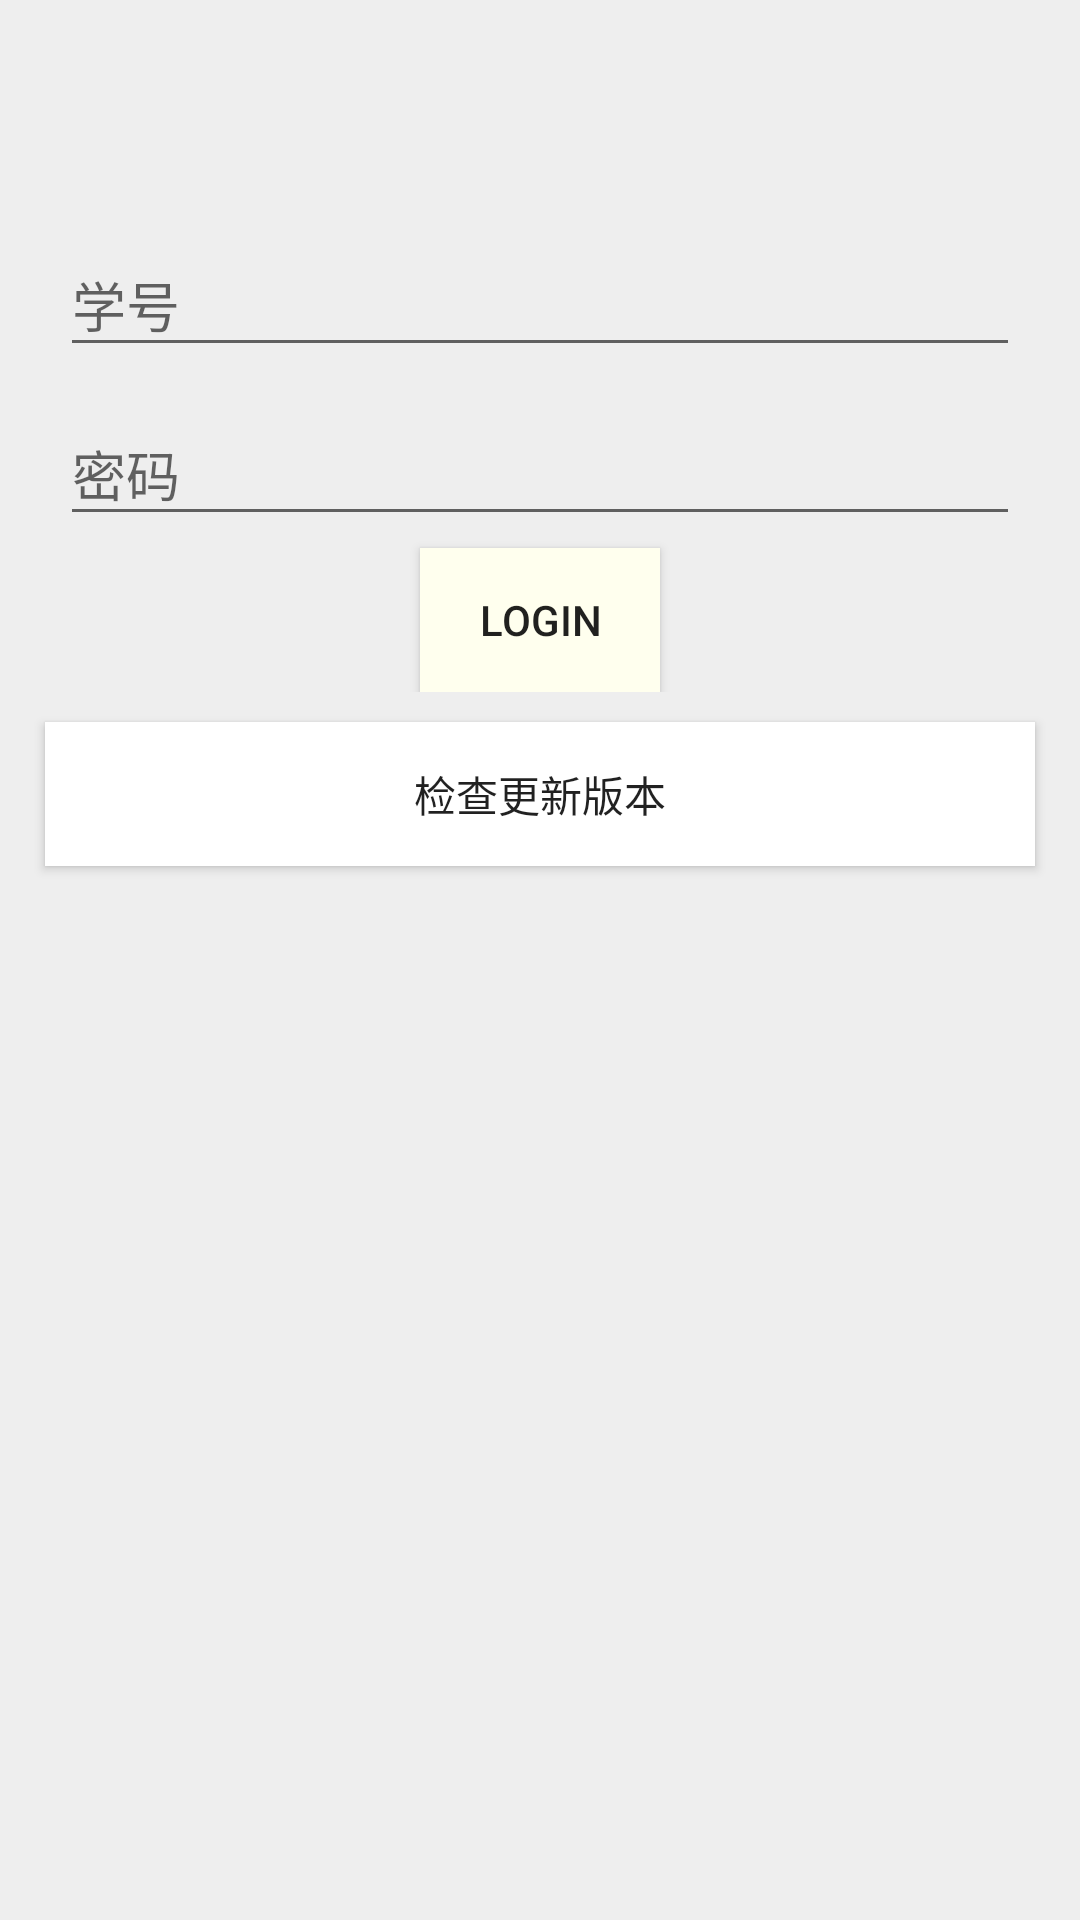

Reconstruct the res/layout file that produces this screen, plus the resources it refers to.
<!-- AndroidManifest.xml: application theme AppTheme -->
<!-- res/layout/fragment_my.xml -->
<?xml version="1.0" encoding="utf-8"?>
<LinearLayout xmlns:android="http://schemas.android.com/apk/res/android"
    android:layout_width="match_parent"
    android:layout_height="match_parent"
    android:orientation="vertical"
    android:background="#eeeeee">
    <FrameLayout
        android:layout_width="match_parent"
        android:layout_height="wrap_content">
        <TextView
            android:id="@+id/tv_show_login"
            android:layout_width="match_parent"
            android:layout_height="140dp"
            android:layout_marginLeft="20dp"
            android:layout_marginTop="70dp"/>
        <LinearLayout
            android:id="@+id/ll_fra_my"
            android:layout_width="match_parent"
            android:layout_height="wrap_content"
            android:orientation="vertical"
            android:layout_marginTop="70dp">

            <android.support.design.widget.TextInputLayout
                android:layout_width="match_parent"
                android:layout_height="wrap_content"
                android:layout_marginRight="20dp"
                android:layout_marginLeft="20dp"
                android:hint="学号">
                <EditText
                    android:layout_width="match_parent"
                    android:layout_height="wrap_content"
                    android:id="@+id/stu_num"
                    android:inputType="number"/>

            </android.support.design.widget.TextInputLayout>
            <android.support.design.widget.TextInputLayout
                android:layout_width="match_parent"
                android:layout_height="wrap_content"
                android:layout_marginLeft="20dp"
                android:layout_marginRight="20dp"
                android:layout_marginTop="4dp"
                android:hint="密码">

                <EditText
                    android:layout_width="match_parent"
                    android:layout_height="wrap_content"
                    android:id="@+id/password"
                    android:inputType="textPassword"/>
            </android.support.design.widget.TextInputLayout>

            <Button
                android:layout_width="80dp"
                android:layout_height="wrap_content"
                android:id="@+id/btn_login"
                android:text="Login"
                android:layout_gravity="center_horizontal"
                android:layout_marginTop="4dp"
                android:background="#ffffee"/>
        </LinearLayout>
    </FrameLayout>

    <Button
        android:layout_width="match_parent"
        android:layout_height="wrap_content"
        android:id="@+id/check_update"
        android:text="检查更新版本"
        android:layout_gravity="center_horizontal"
        android:layout_marginTop="10dp"
        android:layout_marginLeft="15dp"
        android:layout_marginRight="15dp"
        android:background="#ffffff"/>
</LinearLayout>
<!-- resources referenced by this layout -->
<resources>
  <style name="AppTheme" parent="Theme.AppCompat.Light.NoActionBar">
          
          <item name="colorPrimary">@color/colorPrimary</item>
          <item name="colorPrimaryDark">@color/colorPrimaryDark</item>
          <item name="colorAccent">@color/colorAccent</item>
      </style>
  <color name="colorPrimary">#3F51B5</color>
  <color name="colorPrimaryDark">#303F9F</color>
  <color name="colorAccent">#FF4081</color>
</resources>
